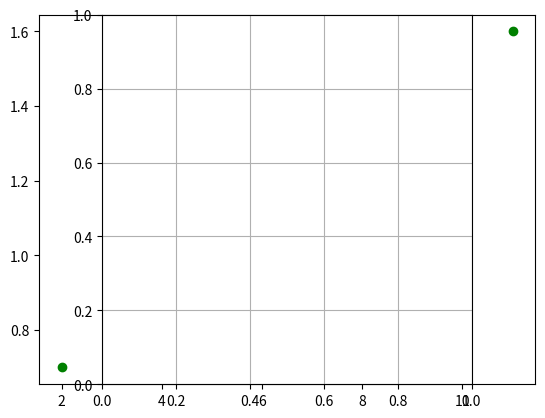

Python code for this plot:

##############################
# Logarithme
##############################

from math import *


##############################
# Activité 3 - Le logarithme décimal - Échelle logarithmique
##############################

import matplotlib.pyplot as plt

def afficher_points_xy(points):
    for (x,y) in points:
        plt.scatter(x,y,color="red")

def afficher_points_xlogy(points):
    for (x,y) in points:
        plt.scatter(x,log(y,10),color="green")

def afficher_points_logxlogy(points):
    for (x,y) in points:
        plt.scatter(log(x,10),log(y,10),color="blue")


# Test
points1 = [ (x,1.5*x+2) for x in [2,3,5,7,11] ]      # y = ax+b a=1.5, b=-2
points2 = [ (x,10**(0.1*x+0.5)) for x in [2,3,5,7,11] ]  # y = 10**(a x + b), log10(y) = a x + b
points3 = [ (x,2*x**1.5) for x in [2,3,5,7,11] ]     # y = beta x^alpha, log10(y) = alpha*log10(x) + log10(beta) 
points = points2
print(points)
# afficher_points_xy(points)
afficher_points_xlogy(points)
# afficher_points_logxlogy(points)



plt.axes().set_aspect('equal')
plt.xlim(xmin=0)
plt.ylim(ymin=0)
plt.grid()
plt.show()


